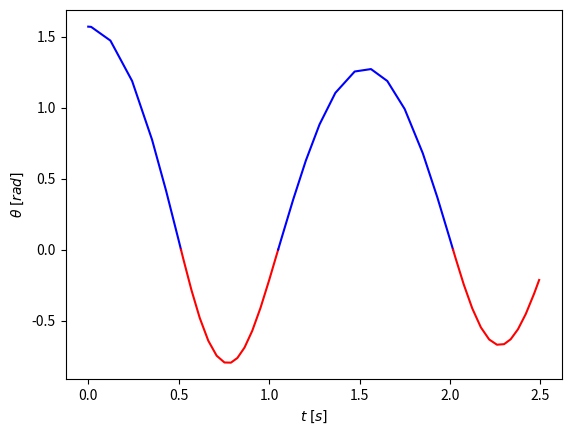

Python code for this plot:
# -*- coding: utf-8 -*-

# solve_ivp(..., events=[switch_event,energy_event])

import numpy as np
from scipy.integrate import solve_ivp
import matplotlib.pyplot as plt

m = 1
g = 9.81
L = 0.75
k = 50
c = 1
Ls = 0.5
Ld = 0.6

def f(t,z):
    dz = [z[1],
          -g/L*np.sin(z[0])]
    return dz

def f_C(t,z):
    dz = [z[1],
          -g/L*np.sin(z[0]) - Ls**2*k/(m*L**2)*z[0] - Ld**2*c/(m*L**2)*z[1]]
    return dz

def switch_event(t,z):
    return z[0]
switch_event.terminal = True

def energy_event(t,z):
    E_K = 0.5*m*(L*z[1])**2
    E_G = m*g*L*(1 - np.cos(z[0]))
    if z[0] > 0:
        E_S = 0
    else:
        E_S = 0.5*k*(Ls*z[0])**2
    
    E = E_K + E_G + E_S
    
    return E - 4
energy_event.terminal = True

# Solver params
T = 10
rtol = 1e-6
IC = [np.pi/2, 0]

# IVP solver
switch_event.direction = -1
sol0 = solve_ivp(f, (0,T), IC, rtol=rtol, events=[switch_event,energy_event])
t0 = sol0.t
z0 = sol0.y
thet0 = z0[0,:]

IC = sol0.y[:,-1]
switch_event.direction = +1
sol1 = solve_ivp(f_C, (t0[-1],t0[-1]+T), IC, rtol=rtol, events=[switch_event,energy_event])
t1 = sol1.t
z1 = sol1.y
thet1 = z1[0,:]

IC = sol1.y[:,-1]
switch_event.direction = -1
sol2 = solve_ivp(f, (t1[-1],t1[-1]+T), IC, rtol=rtol, events=[switch_event,energy_event])
t2 = sol2.t
z2 = sol2.y
thet2 = z2[0,:]

IC = sol2.y[:,-1]
switch_event.direction = +1
sol3 = solve_ivp(f_C, (t2[-1],t2[-1]+T), IC, rtol=rtol, events=[switch_event,energy_event])
t3 = sol3.t
z3 = sol3.y
thet3 = z3[0,:]

IC = sol3.y[:,-1]
switch_event.direction = -1
sol4 = solve_ivp(f, (t3[-1],t3[-1]+T), IC, rtol=rtol, events=[switch_event,energy_event])
t4 = sol4.t
z4 = sol4.y
thet4 = z4[0,:]

IC = sol4.y[:,-1]
switch_event.direction = +1
sol5 = solve_ivp(f_C, (t4[-1],t4[-1]+T), IC, rtol=rtol, events=[switch_event,energy_event])
t5 = sol5.t
z5 = sol5.y
thet5 = z5[0,:]

# Plotting
fig, ax1 = plt.subplots()

ax1.plot(t0,thet0,'b')
ax1.plot(t1,thet1,'r')
ax1.plot(t2,thet2,'b')
ax1.plot(t3,thet3,'r')
ax1.plot(t4,thet4,'b')
ax1.plot(t5,thet5,'r')

ax1.set_xlabel(r'$t\;[s]$')
ax1.set_ylabel(r'$\theta\;[rad]$')

print(t5[-1])
